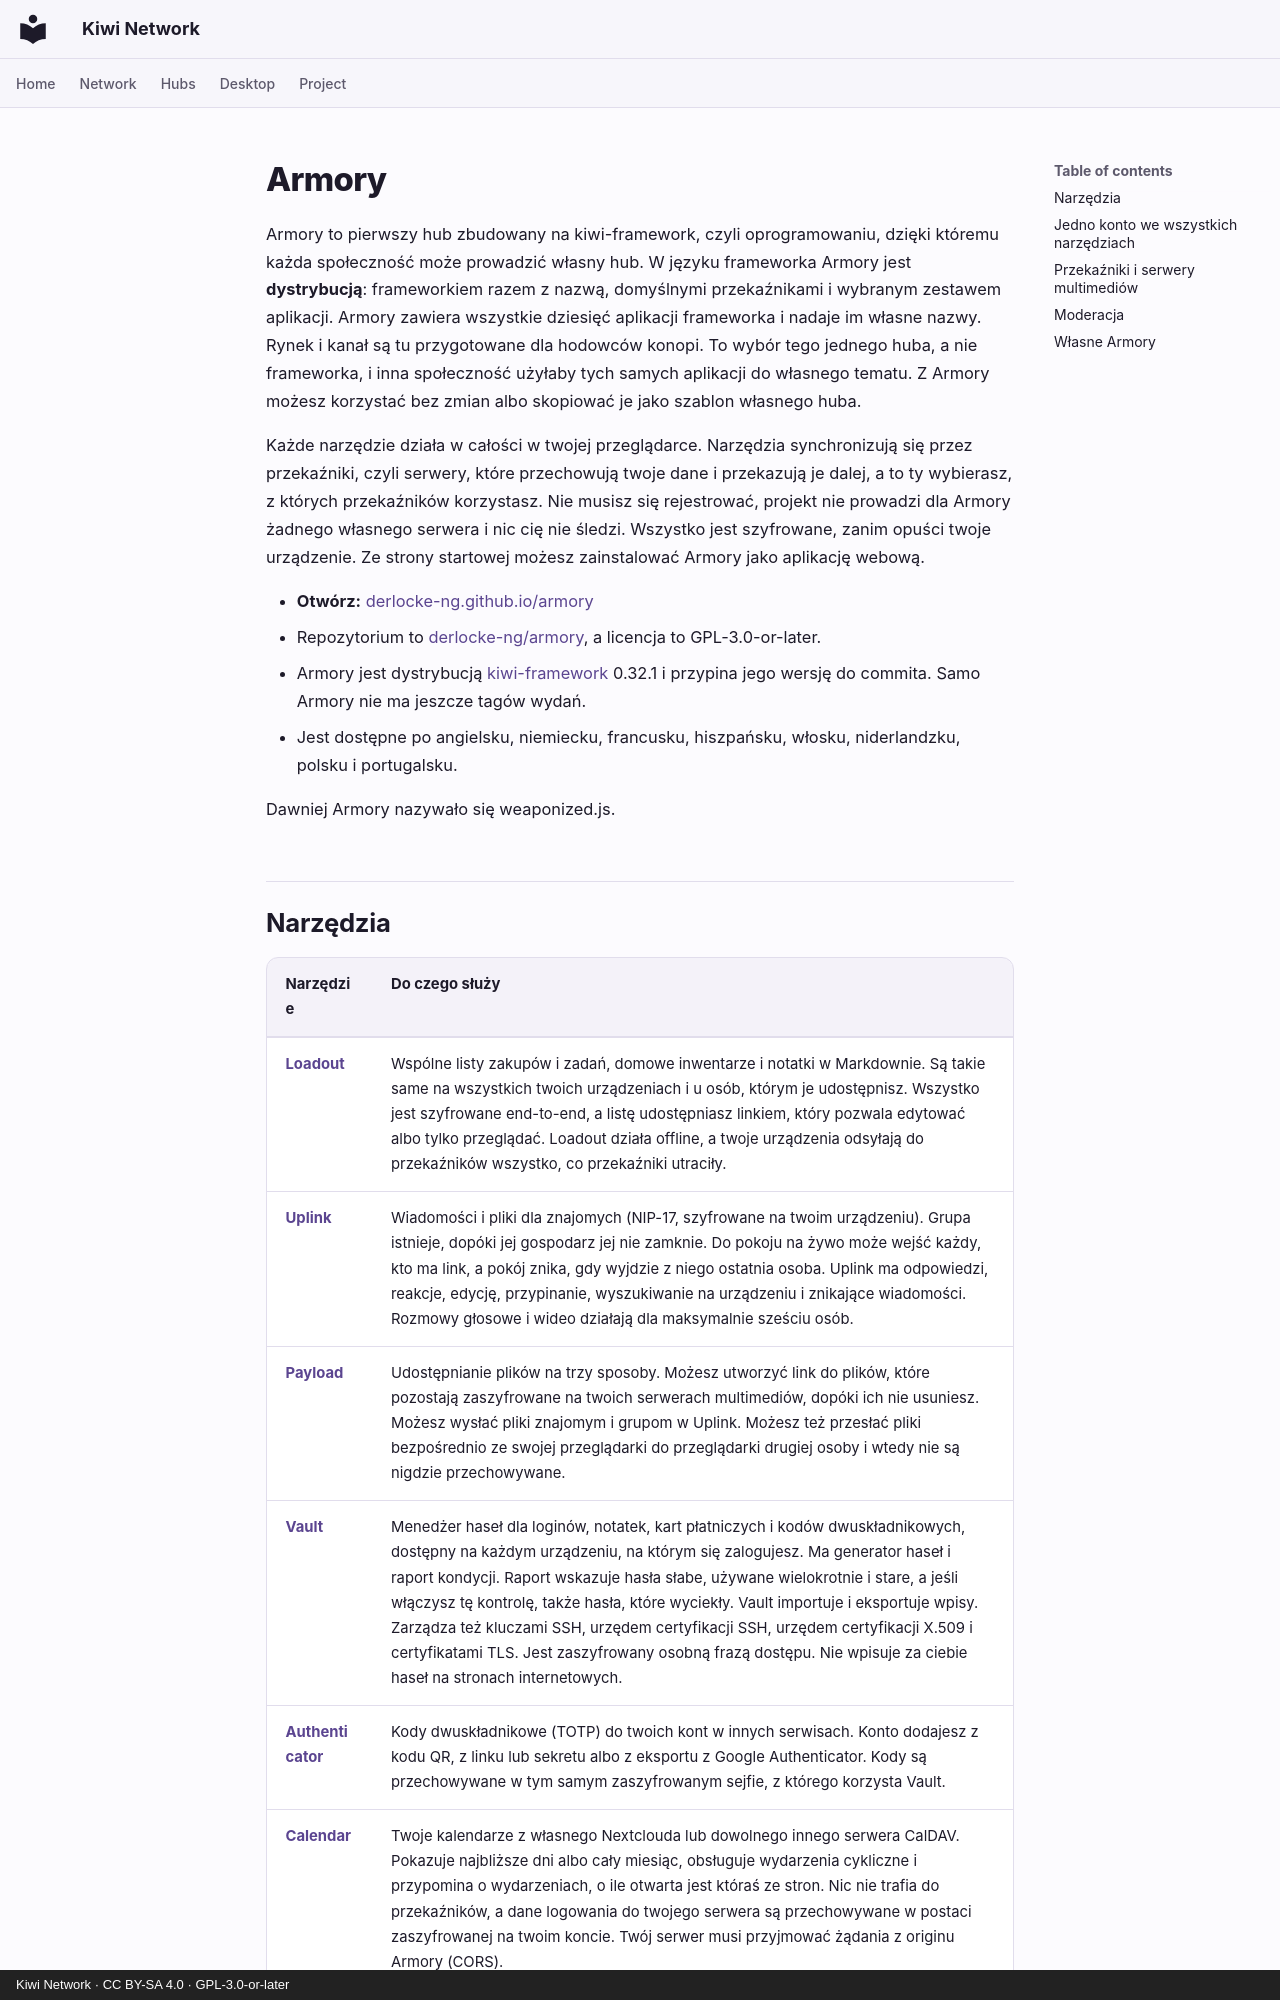

repository: derlocke-ng/kiwi-network · page: people/armory.pl/index.html · generator: mkdocs · copyright: Kiwi Network · CC BY-SA 4.0 · GPL-3.0-or-later

# Armory

Armory to pierwszy hub zbudowany na kiwi-framework, czyli oprogramowaniu,
dzięki któremu każda społeczność może prowadzić własny hub. W języku frameworka
Armory jest **dystrybucją**: frameworkiem razem z nazwą, domyślnymi
przekaźnikami i wybranym zestawem aplikacji. Armory zawiera wszystkie dziesięć
aplikacji frameworka i nadaje im własne nazwy. Rynek i kanał są tu przygotowane
dla hodowców konopi. To wybór tego jednego huba, a nie frameworka, i inna
społeczność użyłaby tych samych aplikacji do własnego tematu. Z Armory możesz
korzystać bez zmian albo skopiować je jako szablon własnego huba.

Każde narzędzie działa w całości w twojej przeglądarce. Narzędzia
synchronizują się przez przekaźniki, czyli serwery, które przechowują twoje
dane i przekazują je dalej, a to ty wybierasz, z których przekaźników
korzystasz. Nie musisz się rejestrować, projekt nie prowadzi dla Armory
żadnego własnego serwera i nic cię nie śledzi. Wszystko jest szyfrowane, zanim
opuści twoje urządzenie. Ze strony startowej możesz zainstalować Armory jako
aplikację webową.

- **Otwórz:** [derlocke-ng.github.io/armory](https://derlocke-ng.github.io/armory/)
- Repozytorium to [derlocke-ng/armory](https://github.com/derlocke-ng/armory),
  a licencja to GPL-3.0-or-later.
- Armory jest dystrybucją [kiwi-framework](index.md) 0.32.1 i przypina jego
  wersję do commita. Samo Armory nie ma jeszcze tagów wydań.
- Jest dostępne po angielsku, niemiecku, francusku, hiszpańsku, włosku,
  niderlandzku, polsku i portugalsku.

Dawniej Armory nazywało się weaponized.js.
